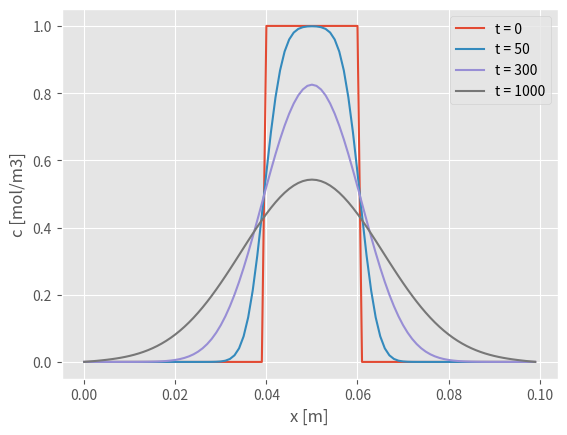

Recreate this plot in Python.
# -*- coding: utf-8 -*-

import matplotlib.pyplot as plt
plt.style.use('ggplot')

L = 0.1  # 管長さ [m]
D = 1e-7  # 拡散係数 [m2/s]

X_SECTIONS = 100  # 位置方向分割数
DX = L/X_SECTIONS  # 位置方向ステップ幅 [m]
DT = 1  # 時間ステップ幅 [s]

# 初期条件
INIT = [1 if 0.04 <= k*DX <= 0.06 else 0 for k in range(X_SECTIONS)]

# 境界条件
BOUND_L = 0  # at x = 0 m
BOUND_R = 0  # at x = 0.1 m


# 差分式
def get_c_next(c):
    """
    Parameters
    ------
    c: list of float
        0:c_i-1,j  1:c_i,j  2:c_i+1,j の3つを収容したリスト

    Returns
    -----
    float
        c_i,j+1
    """
    return c[1] + DT/DX/DX * D * (c[2] - 2*c[1] + c[0])


# 時間j+1の濃度分布計算
def get_cp_next(cp):
    """
    Parameters
    ------
    cp: list of float
        時間jの濃度分布

    Returns
    -----
    list of float
        時間j+1の濃度分布
    """
    l = [BOUND_L]
    m = [get_c_next([cp[i-1], cp[i], cp[i+1]]) for i in range(1, X_SECTIONS-1)]
    r = [BOUND_R]
    return l + m + r


# 濃度分布の時間変化計算
def get_cp_series(init_cond, time_steps):
    """
    Parameters
    ------
    init_cond: list of float
        時間0の濃度分布
    time_steps:
        時間ステップ数

    Returns
    -----
    list of [float]
        時系列濃度分布のリスト
    """
    cp_series = [init_cond]
    for j in range(1, time_steps):
        cp_now = cp_series[-1]
        cp_next = get_cp_next(cp_now)
        cp_series.append(cp_next)
    return cp_series


series = get_cp_series(INIT, 1000)

x = [k*DX for k in range(X_SECTIONS)]
plt.plot(x, series[0], label="t = 0")
plt.plot(x, series[50], label="t = 50")
plt.plot(x, series[300], label="t = 300")
plt.plot(x, series[-1], label="t = 1000")
plt.xlabel("x [m]")
plt.ylabel("c [mol/m3]")
plt.legend()
plt.show()
